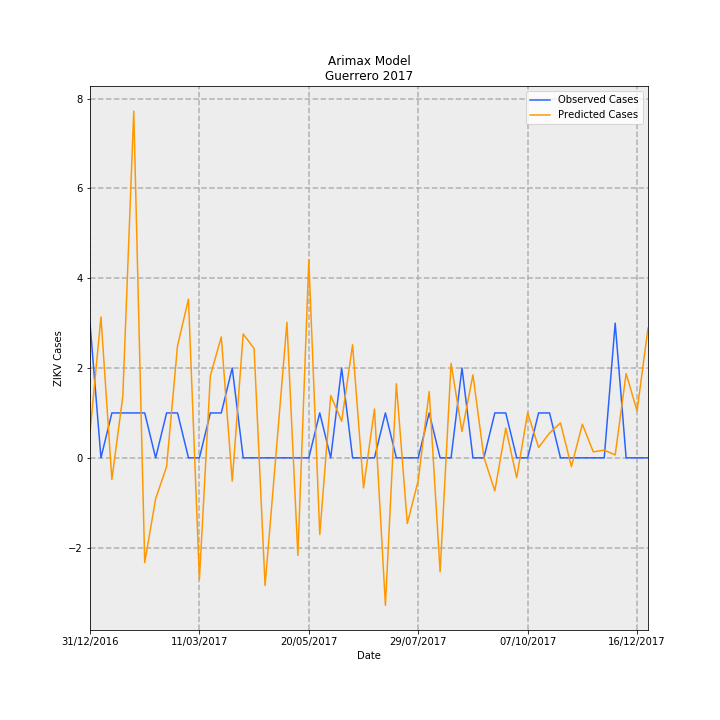

Source data for this figure (header and first rows):
Date, predictions_incidence, observed_incidence, Predicted Cases, Observed Cases, error
31/12/2016, 0.01617, 0.08491, 0.5712, 3.0, 2.429
07/01/2017, 0.08878, 0.0, 3.137, 0.0, -3.137
14/01/2017, -0.0136, 0.0283, -0.4806, 1.0, 1.481
21/01/2017, 0.03886, 0.0283, 1.373, 1.0, -0.3729
28/01/2017, 0.2185, 0.0283, 7.721, 1.0, -6.721
04/02/2017, -0.066, 0.0283, -2.332, 1.0, 3.332
11/02/2017, -0.02579, 0.0, -0.9112, 0.0, 0.9112
18/02/2017, -0.005569, 0.0283, -0.1968, 1.0, 1.197
25/02/2017, 0.07064, 0.0283, 2.496, 1.0, -1.496
04/03/2017, 0.1, 0.0, 3.533, 0.0, -3.533
11/03/2017, -0.07653, 0.0, -2.704, 0.0, 2.704
18/03/2017, 0.05181, 0.0283, 1.83, 1.0, -0.8304
25/03/2017, 0.0762, 0.0283, 2.692, 1.0, -1.692
01/04/2017, -0.01465, 0.05661, -0.5177, 2.0, 2.518
08/04/2017, 0.07804, 0.0, 2.757, 0.0, -2.757
15/04/2017, 0.06886, 0.0, 2.433, 0.0, -2.433
22/04/2017, -0.08045, 0.0, -2.842, 0.0, 2.842
29/04/2017, 0.002294, 0.0, 0.08104, 0.0, -0.08104
06/05/2017, 0.08541, 0.0, 3.018, 0.0, -3.018
13/05/2017, -0.0615, 0.0, -2.173, 0.0, 2.173
20/05/2017, 0.1247, 0.0, 4.405, 0.0, -4.405
27/05/2017, -0.04834, 0.0283, -1.708, 1.0, 2.708
03/06/2017, 0.03932, 0.0, 1.389, 0.0, -1.389
10/06/2017, 0.02309, 0.05661, 0.8158, 2.0, 1.184
17/06/2017, 0.07128, 0.0, 2.518, 0.0, -2.518
24/06/2017, -0.01897, 0.0, -0.6703, 0.0, 0.6703
01/07/2017, 0.03076, 0.0, 1.087, 0.0, -1.087
08/07/2017, -0.09292, 0.0283, -3.283, 1.0, 4.283
15/07/2017, 0.04671, 0.0, 1.65, 0.0, -1.65
22/07/2017, -0.04139, 0.0, -1.462, 0.0, 1.462
29/07/2017, -0.01424, 0.0, -0.5033, 0.0, 0.5033
05/08/2017, 0.04176, 0.0283, 1.476, 1.0, -0.4756
12/08/2017, -0.07187, 0.0, -2.539, 0.0, 2.539
19/08/2017, 0.05953, 0.0, 2.103, 0.0, -2.103
26/08/2017, 0.01658, 0.05661, 0.586, 2.0, 1.414
02/09/2017, 0.05231, 0.0, 1.848, 0.0, -1.848
09/09/2017, 0.0003789, 0.0, 0.01339, 0.0, -0.01339
16/09/2017, -0.02079, 0.0283, -0.7347, 1.0, 1.735
23/09/2017, 0.01872, 0.0283, 0.6613, 1.0, 0.3387
30/09/2017, -0.01254, 0.0, -0.4429, 0.0, 0.4429
07/10/2017, 0.0284, 0.0, 1.003, 0.0, -1.003
14/10/2017, 0.006528, 0.0283, 0.2306, 1.0, 0.7694
21/10/2017, 0.01562, 0.0283, 0.552, 1.0, 0.448
28/10/2017, 0.02202, 0.0, 0.778, 0.0, -0.778
04/11/2017, -0.005514, 0.0, -0.1948, 0.0, 0.1948
11/11/2017, 0.0212, 0.0, 0.749, 0.0, -0.749
18/11/2017, 0.003767, 0.0, 0.1331, 0.0, -0.1331
25/11/2017, 0.004888, 0.0, 0.1727, 0.0, -0.1727
02/12/2017, 0.001804, 0.08491, 0.06373, 3.0, 2.936
09/12/2017, 0.0531, 0.0, 1.876, 0.0, -1.876
16/12/2017, 0.02955, 0.0, 1.044, 0.0, -1.044
23/12/2017, 0.08176, 0.0, 2.889, 0.0, -2.889
